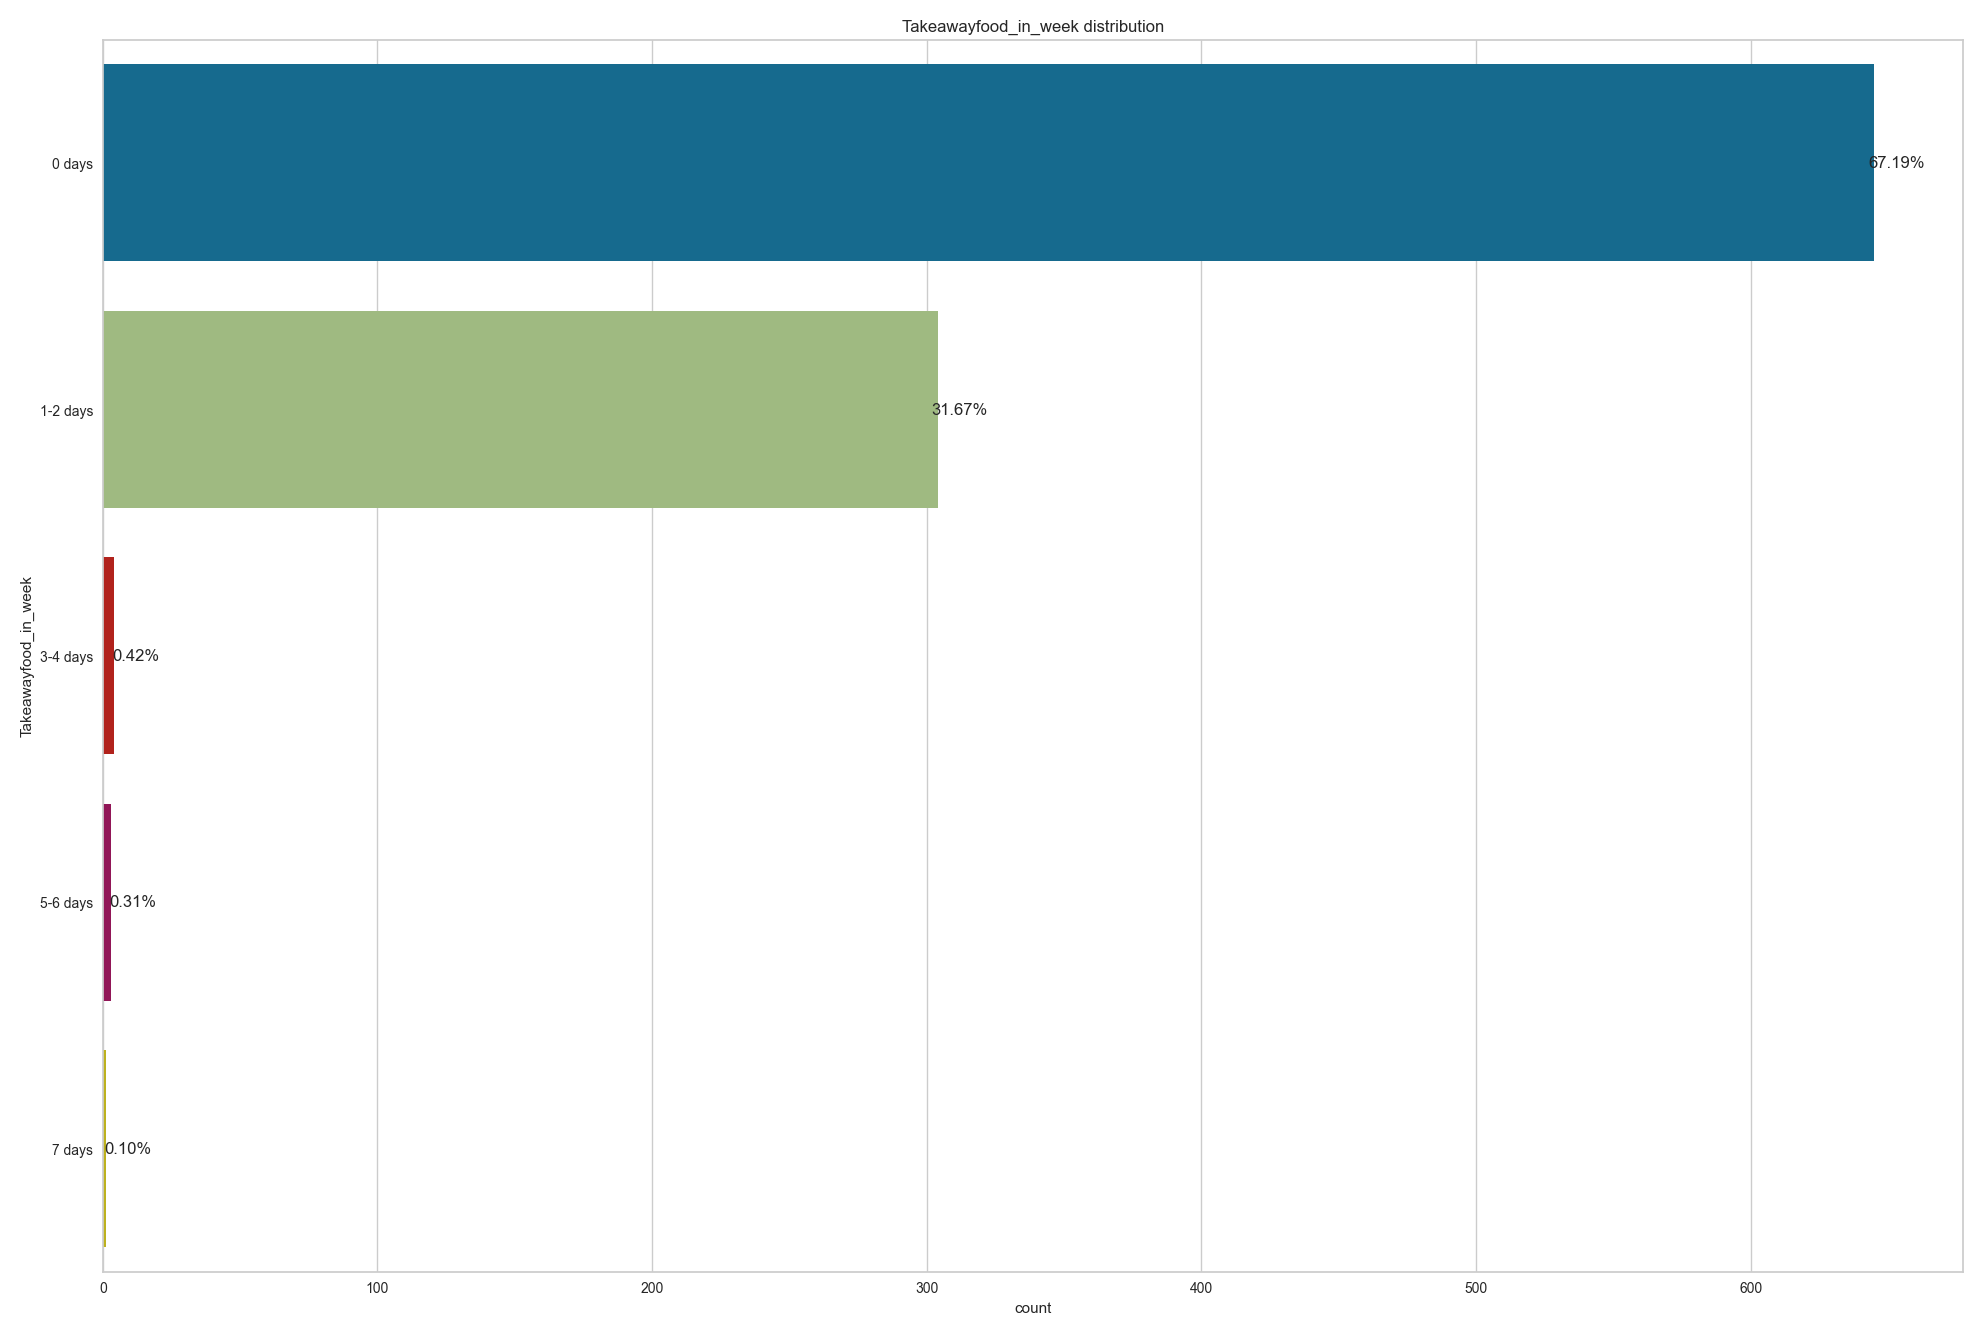

Data behind this chart, as committed beside it:
, Takeawayfood_in_week
0 days, 645
1-2 days, 304
3-4 days, 4
5-6 days, 3
7 days, 1
